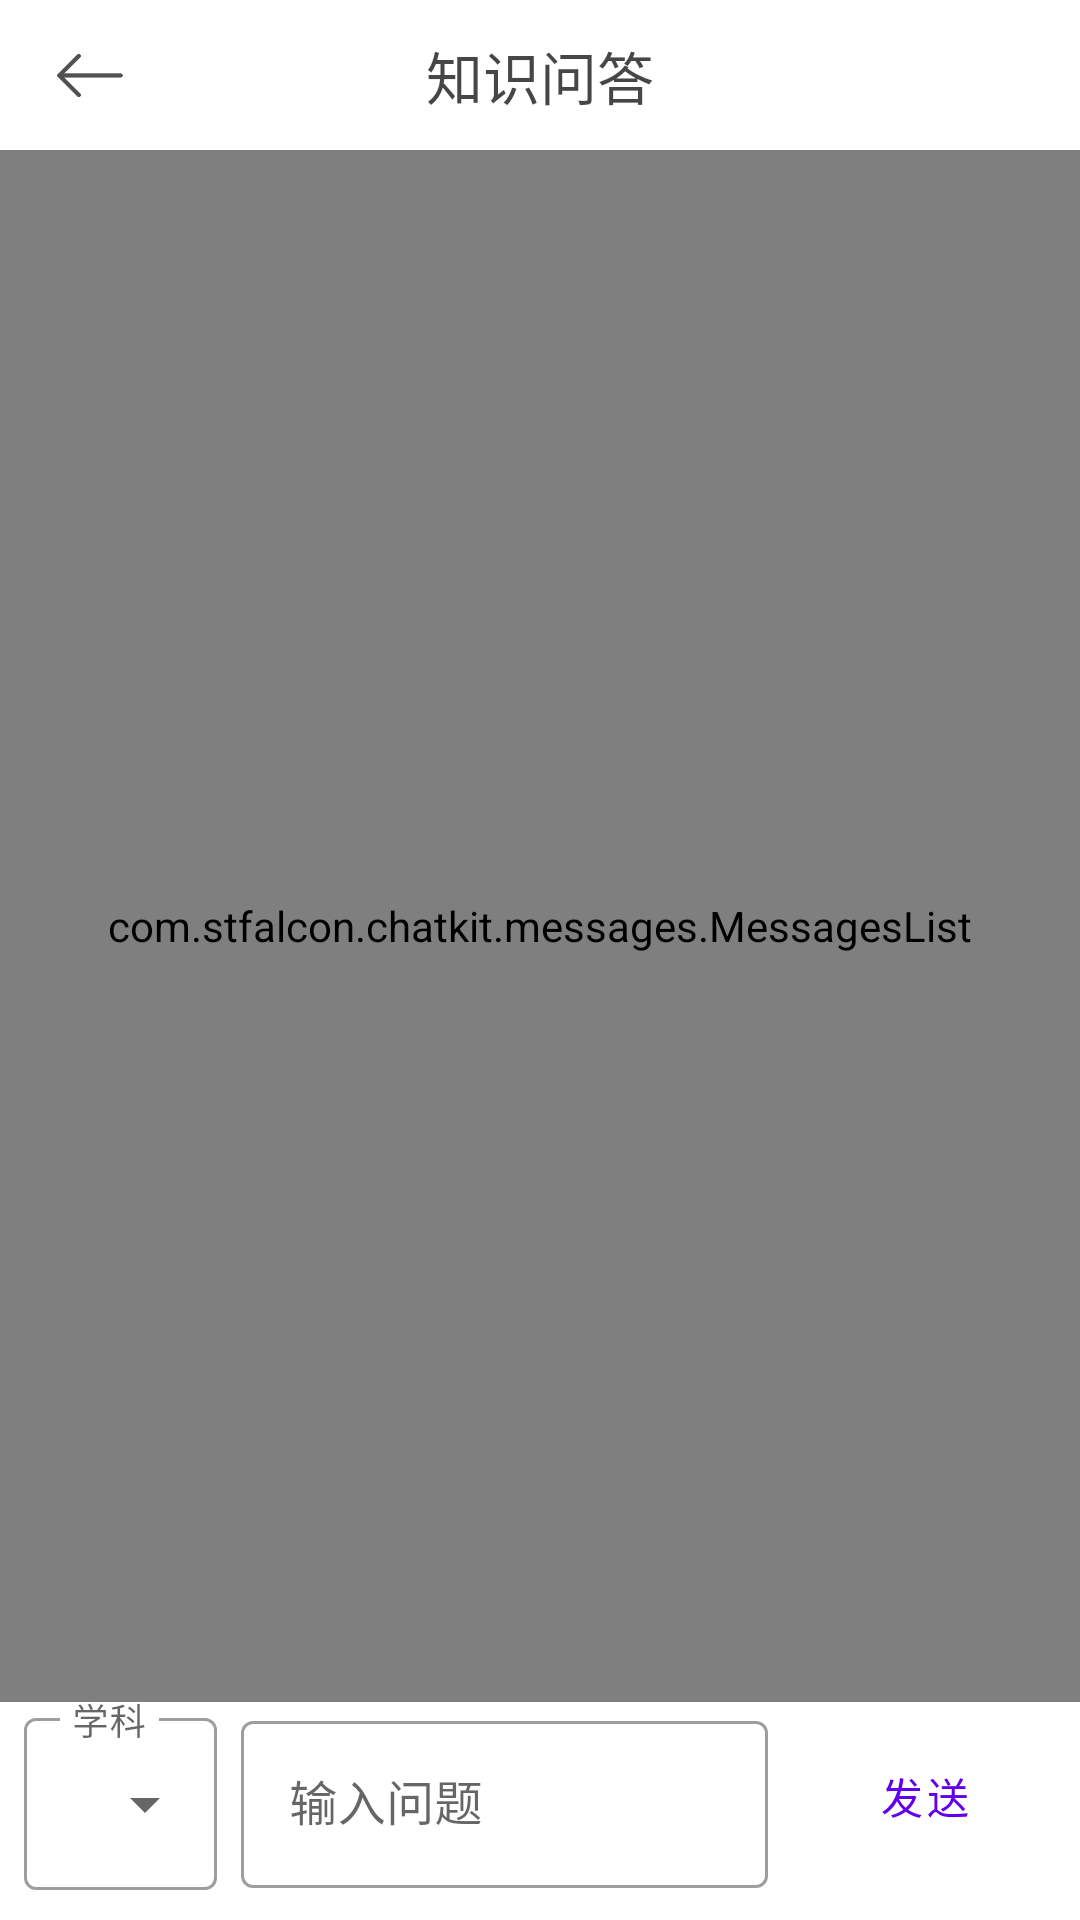

This screen was rendered from an Android layout file. Write that file and the resources it references.
<!-- AndroidManifest.xml: application theme Theme.EasyLearn -->
<!-- res/layout/activity_knowledge_query.xml -->
<?xml version="1.0" encoding="utf-8"?>
<androidx.constraintlayout.widget.ConstraintLayout
    xmlns:android="http://schemas.android.com/apk/res/android"
    xmlns:app="http://schemas.android.com/apk/res-auto"
    xmlns:tools="http://schemas.android.com/tools"
    android:layout_width="match_parent"
    android:layout_height="match_parent"
    tools:context=".KnowledgeQueryActivity">

    <androidx.constraintlayout.widget.ConstraintLayout
        android:id="@+id/topBar"
        android:layout_width="match_parent"
        android:layout_height="50dp"
        android:orientation="horizontal"
        app:layout_constraintEnd_toEndOf="parent"
        app:layout_constraintStart_toStartOf="parent"
        app:layout_constraintTop_toTopOf="parent">

        <ImageButton
            android:id="@+id/imageButton3"
            android:layout_width="60dp"
            android:layout_height="25dp"
            android:background="#FFFFFF"
            android:scaleType="fitCenter"
            android:src="@drawable/backward_arrow"
            app:layout_constraintBottom_toBottomOf="parent"
            app:layout_constraintStart_toStartOf="parent"
            app:layout_constraintTop_toTopOf="parent"
            tools:layout_conversion_absoluteHeight="50dp"
            tools:layout_conversion_absoluteWidth="206dp" />

        <TextView
            android:layout_width="wrap_content"
            android:layout_height="wrap_content"
            android:gravity="center"
            android:text="知识问答"
            android:textColor="#B9000000"
            android:textSize="19sp"
            app:layout_constraintBottom_toBottomOf="parent"
            app:layout_constraintEnd_toEndOf="parent"
            app:layout_constraintStart_toStartOf="@+id/imageButton3"
            app:layout_constraintTop_toTopOf="parent"
            tools:layout_conversion_absoluteHeight="50dp"
            tools:layout_conversion_absoluteWidth="206dp" />
    </androidx.constraintlayout.widget.ConstraintLayout>

    <com.stfalcon.chatkit.messages.MessagesList
        android:id="@+id/messageList"
        android:layout_width="0dp"
        android:layout_height="0dp"
        app:layout_constraintBottom_toTopOf="@+id/constraintLayout"
        app:layout_constraintEnd_toEndOf="parent"
        app:layout_constraintHorizontal_bias="0.333"
        app:layout_constraintStart_toStartOf="parent"
        app:layout_constraintTop_toBottomOf="@+id/topBar">

    </com.stfalcon.chatkit.messages.MessagesList>

    <androidx.constraintlayout.widget.ConstraintLayout
        android:id="@+id/constraintLayout"
        android:layout_width="0dp"
        android:layout_height="wrap_content"
        android:layout_marginBottom="10dp"
        app:layout_constraintBottom_toBottomOf="parent"
        app:layout_constraintEnd_toEndOf="parent"
        app:layout_constraintHorizontal_bias="0.0"
        app:layout_constraintStart_toStartOf="parent"
        app:layout_constraintTop_toBottomOf="@+id/messageList"
        app:layout_constraintVertical_bias="0.995">

        <com.google.android.material.textfield.TextInputLayout
            android:id="@+id/chooseSubjectLayout"
            style="@style/Widget.MaterialComponents.TextInputLayout.OutlinedBox.ExposedDropdownMenu"
            android:layout_width="wrap_content"
            android:layout_height="wrap_content"
            android:layout_marginStart="8dp"
            android:layout_weight="1"
            app:layout_constraintBottom_toBottomOf="parent"
            app:layout_constraintStart_toStartOf="parent"
            app:layout_constraintTop_toTopOf="parent">

            <AutoCompleteTextView
                android:id="@+id/chooseQuerySubject"
                android:layout_width="wrap_content"
                android:layout_height="match_parent"
                android:hint="学科"
                android:inputType="none"
                android:text="语文" />
        </com.google.android.material.textfield.TextInputLayout>

        <com.google.android.material.textfield.TextInputLayout
            android:id="@+id/typeContentLayout"
            style="@style/Widget.MaterialComponents.TextInputLayout.OutlinedBox"
            android:layout_width="0dp"
            android:layout_height="wrap_content"
            android:layout_marginStart="8dp"
            android:layout_marginEnd="8dp"
            app:layout_constraintBottom_toBottomOf="@+id/chooseSubjectLayout"
            app:layout_constraintEnd_toStartOf="@+id/textButton"
            app:layout_constraintStart_toEndOf="@+id/chooseSubjectLayout"
            app:layout_constraintTop_toTopOf="@+id/chooseSubjectLayout">

            <com.google.android.material.textfield.TextInputEditText
                android:id="@+id/inputEditText"
                android:layout_width="match_parent"
                android:layout_height="wrap_content"
                android:hint="输入问题" />

        </com.google.android.material.textfield.TextInputLayout>

        <Button
            android:id="@+id/textButton"
            style="@style/Widget.MaterialComponents.Button.OutlinedButton"
            android:layout_width="wrap_content"
            android:layout_height="wrap_content"
            android:layout_marginEnd="8dp"
            android:text="发送"
            app:cornerRadius="100dp"
            app:layout_constraintBottom_toBottomOf="@+id/typeContentLayout"
            app:layout_constraintEnd_toEndOf="parent"
            app:layout_constraintTop_toTopOf="@+id/typeContentLayout" />

    </androidx.constraintlayout.widget.ConstraintLayout>


</androidx.constraintlayout.widget.ConstraintLayout>
<!-- resources referenced by this layout -->
<resources>
  <!-- drawable backward_arrow: png bitmap (drawable, 3010 bytes) -->
  <style name="Theme.EasyLearn" parent="Theme.MaterialComponents.DayNight.NoActionBar">
          
          <item name="colorPrimary">@color/purple_500</item>
          <item name="colorPrimaryVariant">@color/grey_200</item>
          <item name="colorOnPrimary">@color/white</item>
          
          <item name="colorSecondary">@color/teal_200</item>
          <item name="colorSecondaryVariant">@color/teal_700</item>
          <item name="colorOnSecondary">@color/black</item>
          
          <item name="android:statusBarColor" tools:targetApi="l">?attr/colorPrimaryVariant</item>
          
      </style>
  <color name="purple_500">#FF6200EE</color>
  <color name="grey_200">#eeeeee</color>
  <color name="white">#FFFFFFFF</color>
  <color name="teal_200">#FF03DAC5</color>
  <color name="teal_700">#FF018786</color>
  <color name="black">#FF000000</color>
</resources>
